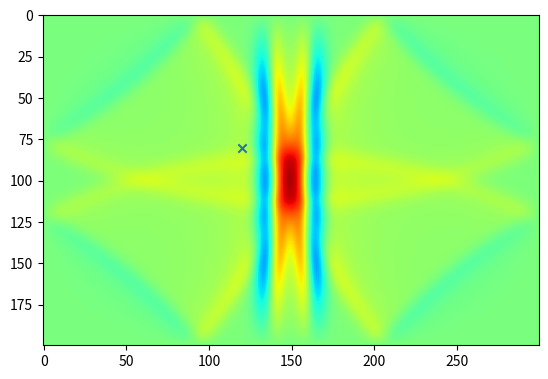
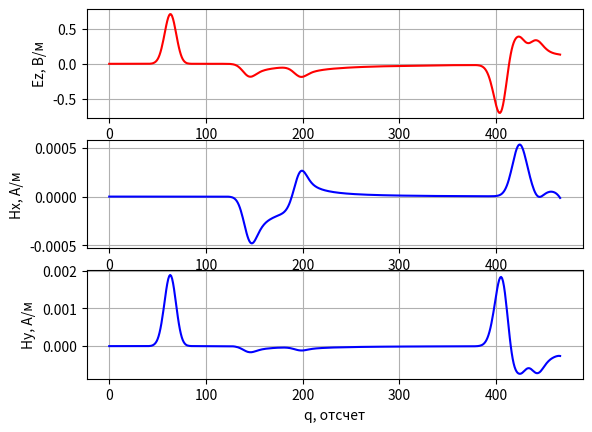

These charts were generated, in order, by the following Python code:
# -*- coding: utf-8 -*-
'''
Двумерный FDTD. Поляризация TMz. Граничные условия - PEC.
Источник возбуждения - плоская волна.
'''

import matplotlib.pyplot as plt

import numpy


if __name__ == '__main__':
    # Шаг сетки в метрах (d = dx = dy)
    d = 1e-3

    # Время моделирования в секундах
    maxTime_sec = 1.1e-9

    # Размер области моделирования в метрах
    sizeX_m = 0.3
    sizeY_m = 0.2

    # Положение точечного источника в метрах
    port_x_m = 0.15

    # Положение датчика в метрах
    probe_x_m = 0.12
    probe_y_m = 0.08

    # Параметры гауссова сигнала
    gauss_width_sec = 2e-11
    gauss_delay_sec = 2.5 * gauss_width_sec

    # Физические константы
    # Магнитная постоянная
    mu0 = numpy.pi * 4e-7

    # Электрическая постоянная
    eps0 = 8.854187817e-12

    # Скорость света в вакууме
    c = 1.0 / numpy.sqrt(mu0 * eps0)

    # Расчет "дискретных" параметров моделирования
    Cdtds = 1.0 / numpy.sqrt(2.0)

    dt = d / c * Cdtds

    # Волновое сопротивление свободного пространства
    W0 = 120 * numpy.pi

    # Время расчета в отсчетах
    maxTime = int(numpy.ceil(maxTime_sec / dt))

    # Размер области моделирования в отсчетах
    sizeX = int(numpy.ceil(sizeX_m / d))
    sizeY = int(numpy.ceil(sizeY_m / d))

    # Положение точки возбуждения в отсчетах
    port_x = int(numpy.ceil(port_x_m / d))

    # Положение датчика в отсчетах
    probe_x = int(numpy.ceil(probe_x_m / d))
    probe_y = int(numpy.ceil(probe_y_m / d))

    gauss_width = gauss_width_sec / dt
    gauss_delay = gauss_delay_sec / dt

    # Компоненты поля
    Hx = numpy.zeros((sizeX, sizeY))
    Hy = numpy.zeros((sizeX, sizeY))
    Ez = numpy.zeros((sizeX, sizeY))

    # Параметры среды
    # Диэлектрическая проницаемость среды
    eps = numpy.ones((sizeX, sizeY))

    # Магнитная проницаемость среды
    mu = numpy.ones((sizeX, sizeY))

    # Проводимость среды
    sigma = numpy.zeros((sizeX, sizeY))

    # "Магнитная проводимость" среды
    sigma_m = numpy.zeros((sizeX, sizeY))

    # Коэффициенты для конечно-разностной схемы
    loss_m = sigma_m * dt / (2 * mu * mu0)
    loss = sigma * dt / (2 * eps * eps0)

    Chxh = ((1 - sigma_m * dt / (2 * mu * mu0)) /
            (1 + sigma_m * dt / (2 * mu * mu0)))

    Chxe = 1 / (1 + (sigma_m * dt / (2 * mu * mu0))) * dt / (mu * mu0 * d)

    Chyh = Chxh
    Chye = Chxe

    Ceze = ((1 - sigma * dt / (2 * eps * eps0)) /
            (1 + sigma * dt / (2 * eps * eps0)))

    Cezh = (1 / (1 + (sigma * dt / (2 * eps * eps0))) *
            dt / (eps * eps0 * d))

    # Какую компоненту поля будем отображать
    visualize_field = Ez

    # Поле, зарегистрированное в датчике в зависимости от времени
    probeTimeHx = numpy.zeros(maxTime)
    probeTimeHy = numpy.zeros(maxTime)
    probeTimeEz = numpy.zeros(maxTime)

    plt.ion()
    fig = plt.figure()

    for q in range(1, maxTime):
        Hx[:, :-1] = (Chxh[:, :-1] * Hx[:, :-1] -
                      Chxe[:, :-1] * (Ez[:, 1:] - Ez[:, :-1]))

        Hy[:-1, :] = (Chyh[:-1, :] * Hy[:-1, :] +
                      Chye[:-1, :] * (Ez[1:, :] - Ez[:-1, :]))

        Ez[1:-1, 1:-1] = (Ceze[1:-1, 1:-1] * Ez[1:-1, 1:-1] +
                          Cezh[1:-1, 1:-1] * ((Hy[1:-1, 1:-1] - Hy[:-2, 1:-1]) -
                                              (Hx[1:-1, 1:-1] - Hx[1:-1, :-2])))

        Ez[port_x, 1:-1] += numpy.exp(-(q - gauss_delay) ** 2 / (gauss_width ** 2))

        probeTimeHx[q] = Hx[probe_x, probe_y]
        probeTimeHy[q] = Hy[probe_x, probe_y]
        probeTimeEz[q] = Ez[probe_x, probe_y]

        if q % 2 == 0:
            plt.clf()
            plt.imshow(visualize_field.transpose(),
                       vmin=-1,
                       vmax=1,
                       cmap='jet')
            plt.scatter([probe_x], [probe_y], marker='x')
            plt.draw()
            plt.pause(0.01)

    plt.ioff()
    plt.figure()

    plt.subplot(3, 1, 1)
    plt.plot(probeTimeEz, 'r')
    plt.xlabel('q, отсчет')
    plt.ylabel('Ez, В/м')
    plt.grid()

    plt.subplot(3, 1, 2)
    plt.plot(probeTimeHx, 'b')
    plt.xlabel('q, отсчет')
    plt.ylabel('Hx, А/м')
    plt.grid()

    plt.subplot(3, 1, 3)
    plt.plot(probeTimeHy, 'b')
    plt.xlabel('q, отсчет')
    plt.ylabel('Hy, А/м')
    plt.grid()

    plt.show()
